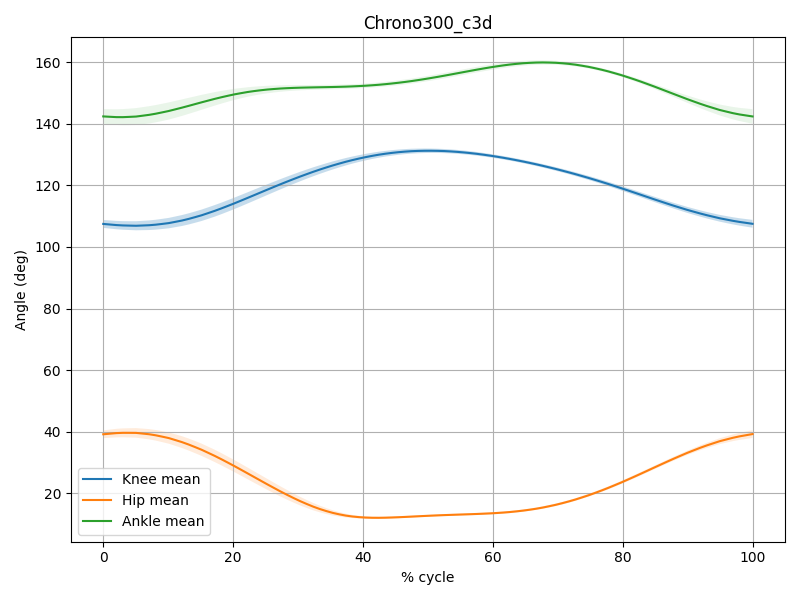

Values plotted in this chart, from the file beside it:
percent_cycle, knee_mean, knee_sd, hip_mean, hip_sd, ankle_mean, ankle_sd
0.0, 107.5, 1.288, 39.14, 1.264, 142.4, 2.362
1.01, 107.3, 1.322, 39.32, 1.325, 142.3, 2.451
2.02, 107.1, 1.358, 39.51, 1.389, 142.2, 2.543
3.03, 107, 1.396, 39.6, 1.447, 142.2, 2.62
4.04, 106.9, 1.435, 39.6, 1.503, 142.3, 2.684
5.051, 106.9, 1.476, 39.58, 1.557, 142.4, 2.746
6.061, 107, 1.518, 39.37, 1.613, 142.7, 2.777
7.071, 107.1, 1.563, 39.14, 1.671, 142.9, 2.807
8.081, 107.2, 1.606, 38.8, 1.72, 143.3, 2.814
9.091, 107.5, 1.652, 38.36, 1.776, 143.7, 2.804
10.1, 107.8, 1.695, 37.89, 1.825, 144.2, 2.787
11.11, 108.2, 1.736, 37.25, 1.871, 144.7, 2.738
12.12, 108.6, 1.779, 36.59, 1.92, 145.3, 2.686
13.13, 109.1, 1.807, 35.82, 1.947, 145.8, 2.61
14.14, 109.7, 1.836, 34.97, 1.98, 146.4, 2.521
15.15, 110.3, 1.856, 34.1, 1.995, 147, 2.425
16.16, 111, 1.868, 33.11, 1.998, 147.6, 2.308
17.17, 111.7, 1.879, 32.11, 1.999, 148.1, 2.191
18.18, 112.5, 1.875, 31.04, 1.985, 148.6, 2.064
19.19, 113.3, 1.87, 29.92, 1.972, 149.1, 1.933
20.2, 114.2, 1.858, 28.79, 1.951, 149.6, 1.805
21.21, 115.1, 1.841, 27.62, 1.925, 150, 1.675
22.22, 115.9, 1.822, 26.44, 1.899, 150.3, 1.551
23.23, 116.8, 1.796, 25.25, 1.863, 150.7, 1.431
24.24, 117.7, 1.767, 24.07, 1.821, 150.9, 1.32
25.25, 118.6, 1.737, 22.88, 1.774, 151.2, 1.219
26.26, 119.5, 1.701, 21.73, 1.712, 151.3, 1.128
27.27, 120.4, 1.666, 20.58, 1.653, 151.5, 1.046
28.28, 121.2, 1.625, 19.49, 1.576, 151.6, 0.9745
29.29, 122, 1.583, 18.43, 1.491, 151.7, 0.9144
30.3, 122.9, 1.543, 17.43, 1.41, 151.8, 0.8633
31.31, 123.6, 1.495, 16.51, 1.3, 151.8, 0.8223
32.32, 124.4, 1.452, 15.63, 1.205, 151.9, 0.7876
33.33, 125.1, 1.4, 14.86, 1.082, 151.9, 0.762
34.34, 125.8, 1.353, 14.19, 0.9636, 151.9, 0.7429
35.35, 126.5, 1.305, 13.59, 0.8494, 152, 0.7291
36.36, 127.1, 1.251, 13.11, 0.7165, 152, 0.7214
37.37, 127.7, 1.208, 12.7, 0.6157, 152.1, 0.7171
38.38, 128.2, 1.152, 12.41, 0.5082, 152.2, 0.7177
39.39, 128.7, 1.107, 12.21, 0.4287, 152.3, 0.722
40.4, 129.2, 1.061, 12.07, 0.3733, 152.4, 0.7281
41.41, 129.6, 1.012, 12, 0.3345, 152.5, 0.738
42.42, 130, 0.9769, 11.99, 0.3214, 152.7, 0.7479
43.43, 130.3, 0.9272, 12.02, 0.3133, 152.9, 0.7609
44.44, 130.6, 0.8935, 12.09, 0.3077, 153.1, 0.7748
45.45, 130.8, 0.857, 12.18, 0.3063, 153.4, 0.7888
46.46, 131, 0.8188, 12.27, 0.3061, 153.6, 0.8048
47.47, 131.1, 0.7948, 12.38, 0.3057, 153.9, 0.8184
48.48, 131.2, 0.758, 12.48, 0.2993, 154.2, 0.8342
49.49, 131.3, 0.7354, 12.59, 0.2936, 154.6, 0.8479
50.51, 131.3, 0.711, 12.69, 0.2899, 154.9, 0.861
51.52, 131.2, 0.6852, 12.78, 0.2887, 155.3, 0.8739
52.53, 131.2, 0.6709, 12.87, 0.2873, 155.7, 0.8841
53.54, 131, 0.6474, 12.94, 0.2897, 156, 0.8929
54.55, 130.9, 0.6323, 13.02, 0.2939, 156.4, 0.8996
55.56, 130.7, 0.6172, 13.09, 0.3009, 156.8, 0.9033
56.57, 130.5, 0.6007, 13.16, 0.3106, 157.2, 0.9048
57.58, 130.3, 0.5918, 13.24, 0.3206, 157.6, 0.9048
58.59, 130, 0.5788, 13.33, 0.3281, 158, 0.8977
59.6, 129.7, 0.5705, 13.43, 0.3396, 158.4, 0.8909
... 40 more rows
